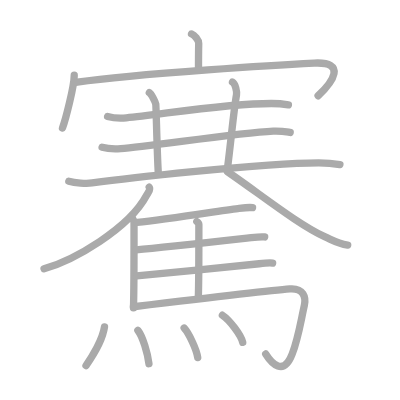
t = 0.00 s
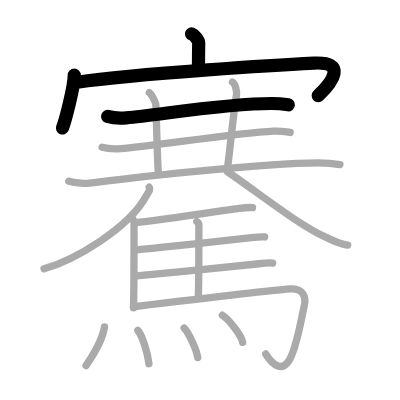
t = 4.00 s
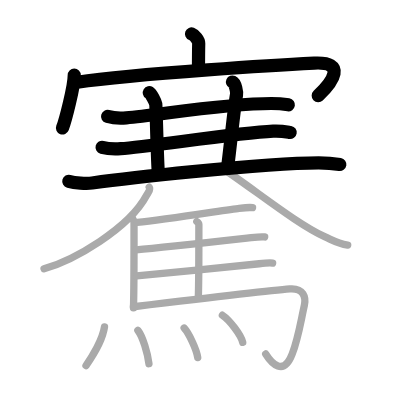
t = 8.00 s
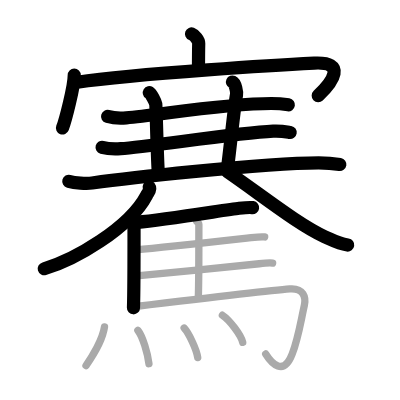
t = 12.00 s
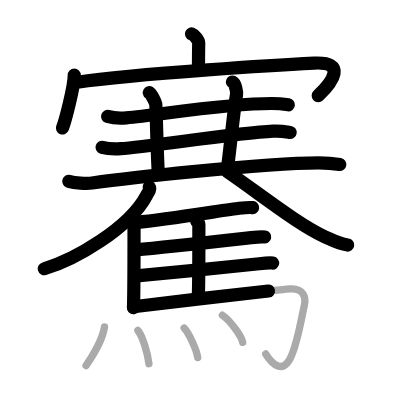
t = 15.50 s
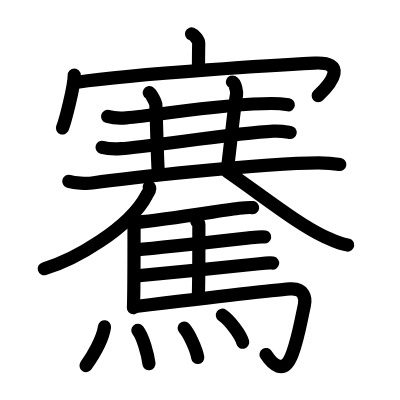
t = 20.00 s

The animated SVG that drew these frames (rendered in a browser with its animation timeline set to each time). Animation: 20 SMIL elements (animate=20); one cycle of 20.00 s.

<?xml version="1.0" standalone="no"?>
<!DOCTYPE svg PUBLIC "-//W3C//DTD SVG 1.1//EN"   "http://www.w3.org/Graphics/SVG/1.1/DTD/svg11.dtd">
<svg width="400px" height="400px"  version="1.1" xmlns="http://www.w3.org/2000/svg">
  <defs>
    <marker id="Triangle" viewBox="0 0 10 10" refX="0" refY="5" markerUnits="strokeWidth" markerWidth="3" style="stroke-opacity:0%;fill:#aaaaaa;" markerHeight="2" orient="auto">
      <path d="M 0 0 L 10 5 L 0 10 z" />
    </marker>
    
    <marker id="Arrow" viewBox="0 0 10 10" refX="5" refY="5" markerUnits="strokeWidth" markerWidth="1.8" style="stroke-opacity:0%;fill:#770000;" markerHeight="2" orient="auto">
      <path d="M 0 4 L 6 4 L 4 1 L 10 5 L 4 9 L 6 6 L 0 6 z" />
        <circle cx="5" cy="5" r="5" />
      </marker>
    
    <marker id="TriangleRed" viewBox="0 0 10 10" refX="0" refY="5" markerUnits="strokeWidth" markerWidth="3" style="stroke-opacity:0%;fill:#CC0000;" markerHeight="2" orient="auto">
      <path d="M 0 0 L 10 5 L 0 10 z" />
    </marker>
    
    <marker id="ArrowRed" viewBox="0 0 10 10" refX="5" refY="5" markerUnits="strokeWidth" markerWidth="1.8" style="stroke-opacity:0%;fill:#CC0000;" markerHeight="2" orient="auto">
      <path d="M 0 4 L 6 4 L 4 1 L 10 5 L 4 9 L 6 6 L 0 6 z" />
        <circle cx="5" cy="5" r="5" />
      </marker>
    
  </defs>
  
  <path style="fill:#ffffff; fill-opacity:100%; fill-rule:evenodd; stroke-width:0;" d="M 0 0 L 400px 0 L 400px 400px L 0 400px L 0 0" />

  <g transform="scale(3.6697247706422 3.6697247706422)">
<path style="fill:none; fill-opacity:0%; fill-rule:evenodd; stroke:#aaaaaa; stroke-opacity:100%; stroke-width: 1.5pt; stroke-linejoin:round; stroke-linecap:round;" d="M52.19 9.25c0.82 0.32 1.98 1.65 1.96 2.58c-0.06 2.93-0.06 4.54-0.06 7.2"></path>
<path style="fill:none; fill-opacity:0%; fill-rule:evenodd; stroke:#aaaaaa; stroke-opacity:100%; stroke-width: 1.5pt; stroke-linejoin:round; stroke-linecap:round;" d="M20.23 20.48c0 3.06-2.42 12.34-3.2 14.39"></path>
<path style="fill:none; fill-opacity:0%; fill-rule:evenodd; stroke:#aaaaaa; stroke-opacity:100%; stroke-width: 1.5pt; stroke-linejoin:round; stroke-linecap:round;" d="M21.05 22.4c16.45-2.4 56.85-4.82 64.58-5.2c8.87-0.44 5.12 5.06 1.05 8.9"></path>
<path style="fill:none; fill-opacity:0%; fill-rule:evenodd; stroke:#aaaaaa; stroke-opacity:100%; stroke-width: 1.5pt; stroke-linejoin:round; stroke-linecap:round;" d="M29.32 31.73c1.33 0.37 3.78 0.49 5.1 0.37c9.03-0.79 26.85-3.9 39.51-3.9c2.22 0 3.55 0.18 4.66 0.36"></path>
<path style="fill:none; fill-opacity:0%; fill-rule:evenodd; stroke:#aaaaaa; stroke-opacity:100%; stroke-width: 1.5pt; stroke-linejoin:round; stroke-linecap:round;" d="M40.69 25.26c0.53 0.33 1.65 2.47 1.76 3.13c0.11 0.66 0.32 12.6 0.67 18.49"></path>
<path style="fill:none; fill-opacity:0%; fill-rule:evenodd; stroke:#aaaaaa; stroke-opacity:100%; stroke-width: 1.5pt; stroke-linejoin:round; stroke-linecap:round;" d="M63.35 22.36c0.8 0.37 1.23 2.72 1.1 3.46c-0.79 4.47-1.4 11.71-2.46 20.04"></path>
<path style="fill:none; fill-opacity:0%; fill-rule:evenodd; stroke:#aaaaaa; stroke-opacity:100%; stroke-width: 1.5pt; stroke-linejoin:round; stroke-linecap:round;" d="M27.82 40.14c1.33 0.37 3.77 0.46 5.08 0.37c7.6-0.51 31.35-4.26 41.54-4.77c2.21-0.11 3.54 0.18 4.64 0.36"></path>
<path style="fill:none; fill-opacity:0%; fill-rule:evenodd; stroke:#aaaaaa; stroke-opacity:100%; stroke-width: 1.5pt; stroke-linejoin:round; stroke-linecap:round;" d="M18.75 49.4c1.66 0.46 4.71 0.68 6.35 0.46c6.7-0.9 46-5.48 61.74-5.48c2.76 0 4.42 0.22 5.79 0.45"></path>
<path style="fill:none; fill-opacity:0%; fill-rule:evenodd; stroke:#aaaaaa; stroke-opacity:100%; stroke-width: 1.5pt; stroke-linejoin:round; stroke-linecap:round;" d="M40.66 50.99c0.51 0.67-0.23 1.34-0.71 2.24C35.13 62.35 20.08 70.93 12 73.25"></path>
<path style="fill:none; fill-opacity:0%; fill-rule:evenodd; stroke:#aaaaaa; stroke-opacity:100%; stroke-width: 1.5pt; stroke-linejoin:round; stroke-linecap:round;" d="M61.96 46.77c9.57 6.59 19.51 14.55 26.5 17.72c2.7 1.22 3.67 1.88 6.29 2.28"></path>
<path style="fill:none; fill-opacity:0%; fill-rule:evenodd; stroke:#aaaaaa; stroke-opacity:100%; stroke-width: 1.5pt; stroke-linejoin:round; stroke-linecap:round;" d="M35.87 59.15c0.31 0.19 0.65 1.25 0.65 1.58c0 3.37 0.03 17.85-0.15 23.16"></path>
<path style="fill:none; fill-opacity:0%; fill-rule:evenodd; stroke:#aaaaaa; stroke-opacity:100%; stroke-width: 1.5pt; stroke-linejoin:round; stroke-linecap:round;" d="M37.42 60.58c7.64-0.66 24.46-3.46 27.74-3.82c1.14-0.13 3.08-0.27 3.66-0.18"></path>
<path style="fill:none; fill-opacity:0%; fill-rule:evenodd; stroke:#aaaaaa; stroke-opacity:100%; stroke-width: 1.5pt; stroke-linejoin:round; stroke-linecap:round;" d="M53.63 60.37c0.31 0.19 0.56 0.46 0.56 0.79c0 3.37 0.03 14.76-0.15 20.06"></path>
<path style="fill:none; fill-opacity:0%; fill-rule:evenodd; stroke:#aaaaaa; stroke-opacity:100%; stroke-width: 1.5pt; stroke-linejoin:round; stroke-linecap:round;" d="M37.08 68.07c7.64-0.66 28.1-2.95 31.38-3.31c1.14-0.13 3.08-0.27 3.66-0.18"></path>
<path style="fill:none; fill-opacity:0%; fill-rule:evenodd; stroke:#aaaaaa; stroke-opacity:100%; stroke-width: 1.5pt; stroke-linejoin:round; stroke-linecap:round;" d="M37.25 75.18c7.64-0.66 30.1-2.95 33.38-3.31c1.14-0.13 3.08-0.27 3.66-0.18"></path>
<path style="fill:none; fill-opacity:0%; fill-rule:evenodd; stroke:#aaaaaa; stroke-opacity:100%; stroke-width: 1.5pt; stroke-linejoin:round; stroke-linecap:round;" d="M36.37 83.59c10.51-1.26 36.78-4.4 42.6-4.86c3.79-0.3 4.43 2.38 3.97 4.46c-1.25 5.73-1.7 9.05-3.32 13.29C77.26 102.64 74 99 72.4 96.46"></path>
<path style="fill:none; fill-opacity:0%; fill-rule:evenodd; stroke:#aaaaaa; stroke-opacity:100%; stroke-width: 1.5pt; stroke-linejoin:round; stroke-linecap:round;" d="M28.48 89.07c-0.48 3.43-3.4 8.23-5.04 10.56"></path>
<path style="fill:none; fill-opacity:0%; fill-rule:evenodd; stroke:#aaaaaa; stroke-opacity:100%; stroke-width: 1.5pt; stroke-linejoin:round; stroke-linecap:round;" d="M37.57 90.02c1.37 1.71 2.68 6.42 3.02 9.09"></path>
<path style="fill:none; fill-opacity:0%; fill-rule:evenodd; stroke:#aaaaaa; stroke-opacity:100%; stroke-width: 1.5pt; stroke-linejoin:round; stroke-linecap:round;" d="M50.18 89.39c1.31 1.42 3.37 5.83 3.7 8.04"></path>
<path style="fill:none; fill-opacity:0%; fill-rule:evenodd; stroke:#aaaaaa; stroke-opacity:100%; stroke-width: 1.5pt; stroke-linejoin:round; stroke-linecap:round;" d="M60.6 85.9c1.96 1.3 5.05 5.36 5.54 7.39"></path>

<path style="fill:none; fill-opacity:0%; fill-rule:evenodd; stroke:#000000; stroke-opacity:100%; stroke-width: 2.7pt; stroke-linejoin:round; stroke-linecap:round;" d="M52.19 9.25c0.82 0.32 1.98 1.65 1.96 2.58c-0.06 2.93-0.06 4.54-0.06 7.2" pathLength="100" stroke-dashoffset="100" stroke-dasharray="100 105"><animate id="dashAnim1" attributeName="stroke-dashoffset" from="100" to="0" dur="1s" calcMode="linear" fill="freeze"/></path>
<path style="fill:none; fill-opacity:0%; fill-rule:evenodd; stroke:#000000; stroke-opacity:100%; stroke-width: 2.7pt; stroke-linejoin:round; stroke-linecap:round;" d="M20.23 20.48c0 3.06-2.42 12.34-3.2 14.39" pathLength="100" stroke-dashoffset="100" stroke-dasharray="100 105"><animate id="dashAnim2" attributeName="stroke-dashoffset" from="100" to="0" dur="1s" calcMode="linear" begin="dashAnim1.end" fill="freeze"/></path>
<path style="fill:none; fill-opacity:0%; fill-rule:evenodd; stroke:#000000; stroke-opacity:100%; stroke-width: 2.7pt; stroke-linejoin:round; stroke-linecap:round;" d="M21.05 22.4c16.45-2.4 56.85-4.82 64.58-5.2c8.87-0.44 5.12 5.06 1.05 8.9" pathLength="100" stroke-dashoffset="100" stroke-dasharray="100 105"><animate id="dashAnim3" attributeName="stroke-dashoffset" from="100" to="0" dur="1s" calcMode="linear" begin="dashAnim2.end" fill="freeze"/></path>
<path style="fill:none; fill-opacity:0%; fill-rule:evenodd; stroke:#000000; stroke-opacity:100%; stroke-width: 2.7pt; stroke-linejoin:round; stroke-linecap:round;" d="M29.32 31.73c1.33 0.37 3.78 0.49 5.1 0.37c9.03-0.79 26.85-3.9 39.51-3.9c2.22 0 3.55 0.18 4.66 0.36" pathLength="100" stroke-dashoffset="100" stroke-dasharray="100 105"><animate id="dashAnim4" attributeName="stroke-dashoffset" from="100" to="0" dur="1s" calcMode="linear" begin="dashAnim3.end" fill="freeze"/></path>
<path style="fill:none; fill-opacity:0%; fill-rule:evenodd; stroke:#000000; stroke-opacity:100%; stroke-width: 2.7pt; stroke-linejoin:round; stroke-linecap:round;" d="M40.69 25.26c0.53 0.33 1.65 2.47 1.76 3.13c0.11 0.66 0.32 12.6 0.67 18.49" pathLength="100" stroke-dashoffset="100" stroke-dasharray="100 105"><animate id="dashAnim5" attributeName="stroke-dashoffset" from="100" to="0" dur="1s" calcMode="linear" begin="dashAnim4.end" fill="freeze"/></path>
<path style="fill:none; fill-opacity:0%; fill-rule:evenodd; stroke:#000000; stroke-opacity:100%; stroke-width: 2.7pt; stroke-linejoin:round; stroke-linecap:round;" d="M63.35 22.36c0.8 0.37 1.23 2.72 1.1 3.46c-0.79 4.47-1.4 11.71-2.46 20.04" pathLength="100" stroke-dashoffset="100" stroke-dasharray="100 105"><animate id="dashAnim6" attributeName="stroke-dashoffset" from="100" to="0" dur="1s" calcMode="linear" begin="dashAnim5.end" fill="freeze"/></path>
<path style="fill:none; fill-opacity:0%; fill-rule:evenodd; stroke:#000000; stroke-opacity:100%; stroke-width: 2.7pt; stroke-linejoin:round; stroke-linecap:round;" d="M27.82 40.14c1.33 0.37 3.77 0.46 5.08 0.37c7.6-0.51 31.35-4.26 41.54-4.77c2.21-0.11 3.54 0.18 4.64 0.36" pathLength="100" stroke-dashoffset="100" stroke-dasharray="100 105"><animate id="dashAnim7" attributeName="stroke-dashoffset" from="100" to="0" dur="1s" calcMode="linear" begin="dashAnim6.end" fill="freeze"/></path>
<path style="fill:none; fill-opacity:0%; fill-rule:evenodd; stroke:#000000; stroke-opacity:100%; stroke-width: 2.7pt; stroke-linejoin:round; stroke-linecap:round;" d="M18.75 49.4c1.66 0.46 4.71 0.68 6.35 0.46c6.7-0.9 46-5.48 61.74-5.48c2.76 0 4.42 0.22 5.79 0.45" pathLength="100" stroke-dashoffset="100" stroke-dasharray="100 105"><animate id="dashAnim8" attributeName="stroke-dashoffset" from="100" to="0" dur="1s" calcMode="linear" begin="dashAnim7.end" fill="freeze"/></path>
<path style="fill:none; fill-opacity:0%; fill-rule:evenodd; stroke:#000000; stroke-opacity:100%; stroke-width: 2.7pt; stroke-linejoin:round; stroke-linecap:round;" d="M40.66 50.99c0.51 0.67-0.23 1.34-0.71 2.24C35.13 62.35 20.08 70.93 12 73.25" pathLength="100" stroke-dashoffset="100" stroke-dasharray="100 105"><animate id="dashAnim9" attributeName="stroke-dashoffset" from="100" to="0" dur="1s" calcMode="linear" begin="dashAnim8.end" fill="freeze"/></path>
<path style="fill:none; fill-opacity:0%; fill-rule:evenodd; stroke:#000000; stroke-opacity:100%; stroke-width: 2.7pt; stroke-linejoin:round; stroke-linecap:round;" d="M61.96 46.77c9.57 6.59 19.51 14.55 26.5 17.72c2.7 1.22 3.67 1.88 6.29 2.28" pathLength="100" stroke-dashoffset="100" stroke-dasharray="100 105"><animate id="dashAnim10" attributeName="stroke-dashoffset" from="100" to="0" dur="1s" calcMode="linear" begin="dashAnim9.end" fill="freeze"/></path>
<path style="fill:none; fill-opacity:0%; fill-rule:evenodd; stroke:#000000; stroke-opacity:100%; stroke-width: 2.7pt; stroke-linejoin:round; stroke-linecap:round;" d="M35.87 59.15c0.31 0.19 0.65 1.25 0.65 1.58c0 3.37 0.03 17.85-0.15 23.16" pathLength="100" stroke-dashoffset="100" stroke-dasharray="100 105"><animate id="dashAnim11" attributeName="stroke-dashoffset" from="100" to="0" dur="1s" calcMode="linear" begin="dashAnim10.end" fill="freeze"/></path>
<path style="fill:none; fill-opacity:0%; fill-rule:evenodd; stroke:#000000; stroke-opacity:100%; stroke-width: 2.7pt; stroke-linejoin:round; stroke-linecap:round;" d="M37.42 60.58c7.64-0.66 24.46-3.46 27.74-3.82c1.14-0.13 3.08-0.27 3.66-0.18" pathLength="100" stroke-dashoffset="100" stroke-dasharray="100 105"><animate id="dashAnim12" attributeName="stroke-dashoffset" from="100" to="0" dur="1s" calcMode="linear" begin="dashAnim11.end" fill="freeze"/></path>
<path style="fill:none; fill-opacity:0%; fill-rule:evenodd; stroke:#000000; stroke-opacity:100%; stroke-width: 2.7pt; stroke-linejoin:round; stroke-linecap:round;" d="M53.63 60.37c0.31 0.19 0.56 0.46 0.56 0.79c0 3.37 0.03 14.76-0.15 20.06" pathLength="100" stroke-dashoffset="100" stroke-dasharray="100 105"><animate id="dashAnim13" attributeName="stroke-dashoffset" from="100" to="0" dur="1s" calcMode="linear" begin="dashAnim12.end" fill="freeze"/></path>
<path style="fill:none; fill-opacity:0%; fill-rule:evenodd; stroke:#000000; stroke-opacity:100%; stroke-width: 2.7pt; stroke-linejoin:round; stroke-linecap:round;" d="M37.08 68.07c7.64-0.66 28.1-2.95 31.38-3.31c1.14-0.13 3.08-0.27 3.66-0.18" pathLength="100" stroke-dashoffset="100" stroke-dasharray="100 105"><animate id="dashAnim14" attributeName="stroke-dashoffset" from="100" to="0" dur="1s" calcMode="linear" begin="dashAnim13.end" fill="freeze"/></path>
<path style="fill:none; fill-opacity:0%; fill-rule:evenodd; stroke:#000000; stroke-opacity:100%; stroke-width: 2.7pt; stroke-linejoin:round; stroke-linecap:round;" d="M37.25 75.18c7.64-0.66 30.1-2.95 33.38-3.31c1.14-0.13 3.08-0.27 3.66-0.18" pathLength="100" stroke-dashoffset="100" stroke-dasharray="100 105"><animate id="dashAnim15" attributeName="stroke-dashoffset" from="100" to="0" dur="1s" calcMode="linear" begin="dashAnim14.end" fill="freeze"/></path>
<path style="fill:none; fill-opacity:0%; fill-rule:evenodd; stroke:#000000; stroke-opacity:100%; stroke-width: 2.7pt; stroke-linejoin:round; stroke-linecap:round;" d="M36.37 83.59c10.51-1.26 36.78-4.4 42.6-4.86c3.79-0.3 4.43 2.38 3.97 4.46c-1.25 5.73-1.7 9.05-3.32 13.29C77.26 102.64 74 99 72.4 96.46" pathLength="100" stroke-dashoffset="100" stroke-dasharray="100 105"><animate id="dashAnim16" attributeName="stroke-dashoffset" from="100" to="0" dur="1s" calcMode="linear" begin="dashAnim15.end" fill="freeze"/></path>
<path style="fill:none; fill-opacity:0%; fill-rule:evenodd; stroke:#000000; stroke-opacity:100%; stroke-width: 2.7pt; stroke-linejoin:round; stroke-linecap:round;" d="M28.48 89.07c-0.48 3.43-3.4 8.23-5.04 10.56" pathLength="100" stroke-dashoffset="100" stroke-dasharray="100 105"><animate id="dashAnim17" attributeName="stroke-dashoffset" from="100" to="0" dur="1s" calcMode="linear" begin="dashAnim16.end" fill="freeze"/></path>
<path style="fill:none; fill-opacity:0%; fill-rule:evenodd; stroke:#000000; stroke-opacity:100%; stroke-width: 2.7pt; stroke-linejoin:round; stroke-linecap:round;" d="M37.57 90.02c1.37 1.71 2.68 6.42 3.02 9.09" pathLength="100" stroke-dashoffset="100" stroke-dasharray="100 105"><animate id="dashAnim18" attributeName="stroke-dashoffset" from="100" to="0" dur="1s" calcMode="linear" begin="dashAnim17.end" fill="freeze"/></path>
<path style="fill:none; fill-opacity:0%; fill-rule:evenodd; stroke:#000000; stroke-opacity:100%; stroke-width: 2.7pt; stroke-linejoin:round; stroke-linecap:round;" d="M50.18 89.39c1.31 1.42 3.37 5.83 3.7 8.04" pathLength="100" stroke-dashoffset="100" stroke-dasharray="100 105"><animate id="dashAnim19" attributeName="stroke-dashoffset" from="100" to="0" dur="1s" calcMode="linear" begin="dashAnim18.end" fill="freeze"/></path>
<path style="fill:none; fill-opacity:0%; fill-rule:evenodd; stroke:#000000; stroke-opacity:100%; stroke-width: 2.7pt; stroke-linejoin:round; stroke-linecap:round;" d="M60.6 85.9c1.96 1.3 5.05 5.36 5.54 7.39" pathLength="100" stroke-dashoffset="100" stroke-dasharray="100 105"><animate id="dashAnim20" attributeName="stroke-dashoffset" from="100" to="0" dur="1s" calcMode="linear" begin="dashAnim19.end" fill="freeze"/></path>

</g>

</svg>  
          
